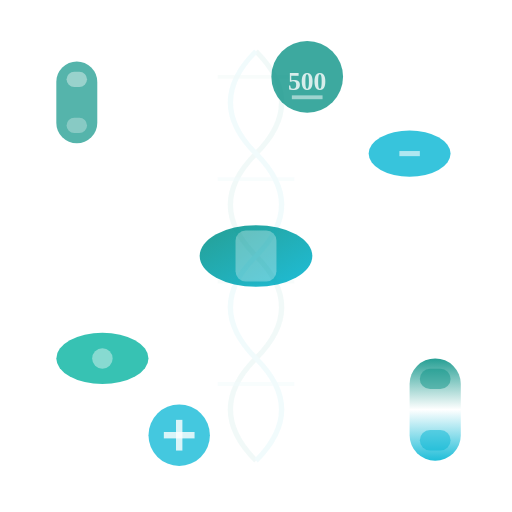
t = 0.00 s
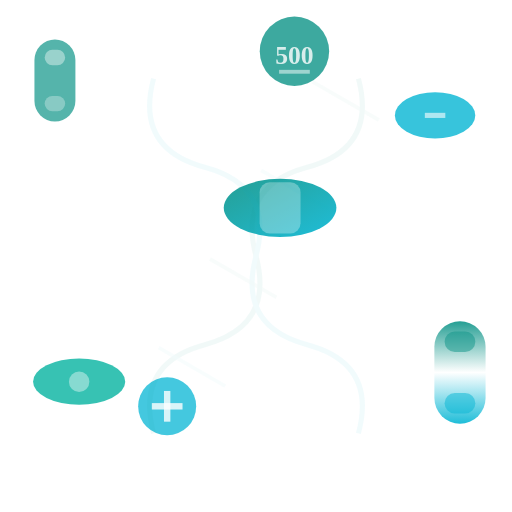
t = 1.67 s
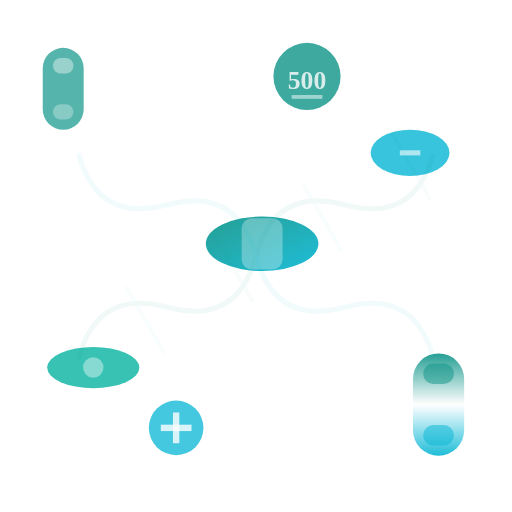
t = 3.33 s
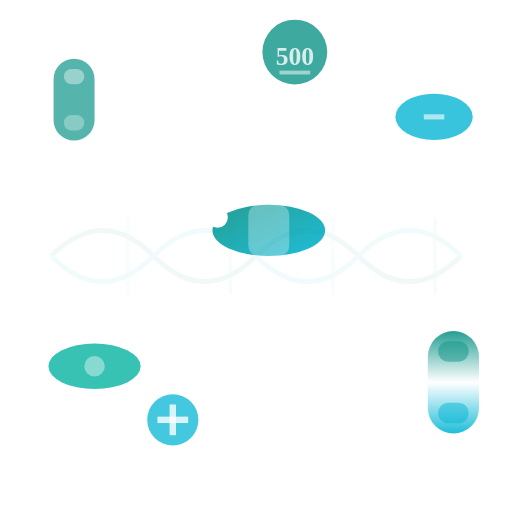
t = 5.00 s
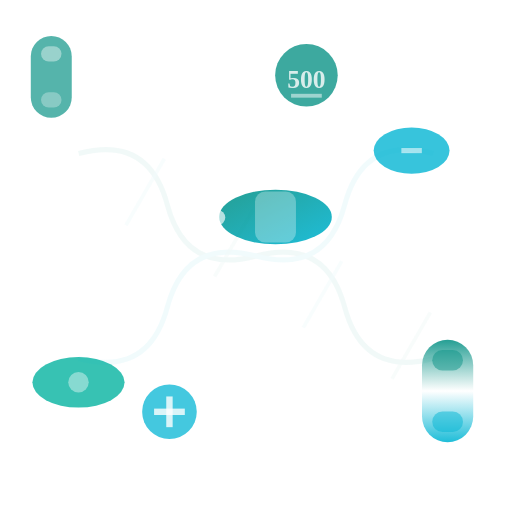
t = 6.67 s
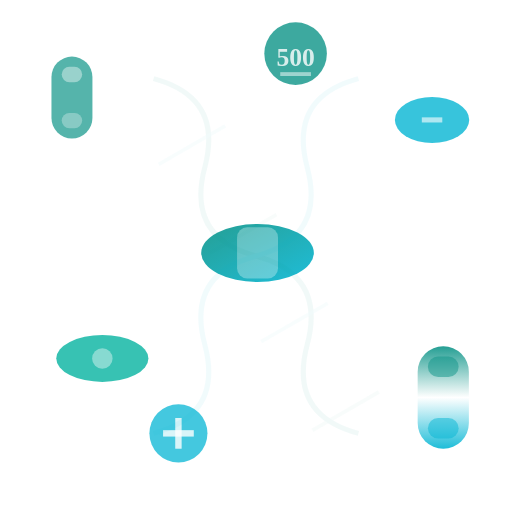
t = 8.33 s

The animated SVG that drew these frames (rendered in a browser with its animation timeline set to each time). Animation: 26 SMIL elements (animate=13,animateTransform=13); frames cover the first 8.33 s, repeats indefinitely.

<svg width="100%" height="100%" viewBox="0 0 200 200" xmlns="http://www.w3.org/2000/svg" aria-hidden="true">
  <defs>
    <linearGradient id="pillGrad" x1="0%" y1="0%" x2="100%" y2="100%">
      <stop offset="0%" stop-color="#0d9488"/>
      <stop offset="100%" stop-color="#06b6d4"/>
    </linearGradient>
    <linearGradient id="capsuleGrad" x1="0%" y1="0%" x2="0%" y2="100%">
      <stop offset="0%" stop-color="#0d9488"/>
      <stop offset="50%" stop-color="#ffffff"/>
      <stop offset="100%" stop-color="#06b6d4"/>
    </linearGradient>
  </defs>
  
  <!-- Floating pills animation -->
  <g class="floating-pills">
    <!-- Pill 1 -->
    <g transform="translate(100,100)">
      <animateTransform attributeName="transform" type="translate" values="100,100; 110,80; 100,100" dur="4s" repeatCount="indefinite" calcMode="spline" keySplines="0.4 0 0.6 1; 0.4 0 0.6 1"/>
      <ellipse rx="22" ry="12" fill="url(#pillGrad)" opacity="0.9">
        <animate attributeName="ry" values="12;10;12" dur="2s" repeatCount="indefinite"/>
      </ellipse>
      <rect x="-8" y="-10" width="16" height="20" fill="#fff" opacity="0.3" rx="4"/>
    </g>
    
    <!-- Pill 2 -->
    <g transform="translate(160,60)">
      <animateTransform attributeName="transform" type="translate" values="160,60; 170,45; 160,60" dur="3.5s" repeatCount="indefinite" calcMode="spline" keySplines="0.4 0 0.6 1; 0.4 0 0.6 1"/>
      <ellipse rx="16" ry="9" fill="#06b6d4" opacity="0.8">
        <animate attributeName="rx" values="16;14;16" dur="1.8s" repeatCount="indefinite"/>
      </ellipse>
      <line x1="-4" y1="0" x2="4" y2="0" stroke="#fff" stroke-width="2" opacity="0.6"/>
    </g>
    
    <!-- Pill 3 -->
    <g transform="translate(40,140)">
      <animateTransform attributeName="transform" type="translate" values="40,140; 30,150; 40,140" dur="4.2s" repeatCount="indefinite" calcMode="spline" keySplines="0.4 0 0.6 1; 0.4 0 0.6 1"/>
      <ellipse rx="18" ry="10" fill="#14b8a6" opacity="0.85">
        <animate attributeName="ry" values="10;8;10" dur="2.2s" repeatCount="indefinite"/>
      </ellipse>
      <circle cx="0" cy="0" r="4" fill="#fff" opacity="0.4"/>
    </g>
    
    <!-- Capsule 1 -->
    <g transform="translate(170,160)">
      <animateTransform attributeName="transform" type="translate" values="170,160; 180,145; 170,160" dur="3.8s" repeatCount="indefinite" calcMode="spline" keySplines="0.4 0 0.6 1; 0.4 0 0.6 1"/>
      <rect x="-10" y="-20" width="20" height="40" rx="10" fill="url(#capsuleGrad)" opacity="0.9"/>
      <rect x="-6" y="-16" width="12" height="8" rx="4" fill="#0d9488" opacity="0.5"/>
      <rect x="-6" y="8" width="12" height="8" rx="4" fill="#06b6d4" opacity="0.5"/>
    </g>
    
    <!-- Capsule 2 -->
    <g transform="translate(30,40)">
      <animateTransform attributeName="transform" type="translate" values="30,40; 20,30; 30,40" dur="4.5s" repeatCount="indefinite" calcMode="spline" keySplines="0.4 0 0.6 1; 0.4 0 0.6 1"/>
      <rect x="-8" y="-16" width="16" height="32" rx="8" fill="#0d9488" opacity="0.7"/>
      <rect x="-4" y="-12" width="8" height="6" rx="3" fill="#fff" opacity="0.4"/>
      <rect x="-4" y="6" width="8" height="6" rx="3" fill="#fff" opacity="0.3"/>
    </g>
    
    <!-- Tablet -->
    <g transform="translate(120,30)">
      <animateTransform attributeName="transform" type="translate" values="120,30; 115,20; 120,30" dur="3.2s" repeatCount="indefinite" calcMode="spline" keySplines="0.4 0 0.6 1; 0.4 0 0.6 1"/>
      <circle r="14" fill="#0d9488" opacity="0.8">
        <animate attributeName="r" values="14;12;14" dur="1.5s" repeatCount="indefinite"/>
      </circle>
      <text x="0" y="5" text-anchor="middle" fill="#fff" font-size="10" font-weight="bold" opacity="0.8">500</text>
      <line x1="-6" y1="8" x2="6" y2="8" stroke="#fff" stroke-width="1.5" opacity="0.5"/>
    </g>
    
    <!-- Cross tablet -->
    <g transform="translate(70,170)">
      <animateTransform attributeName="transform" type="translate" values="70,170; 65,158; 70,170" dur="4s" repeatCount="indefinite" calcMode="spline" keySplines="0.4 0 0.6 1; 0.4 0 0.6 1"/>
      <circle r="12" fill="#06b6d4" opacity="0.75">
        <animate attributeName="r" values="12;10;12" dur="2s" repeatCount="indefinite"/>
      </circle>
      <line x1="0" y1="-6" x2="0" y2="6" stroke="#fff" stroke-width="2.5" opacity="0.8"/>
      <line x1="-6" y1="0" x2="6" y2="0" stroke="#fff" stroke-width="2.5" opacity="0.8"/>
    </g>
  </g>
  
  <!-- Sparkles -->
  <g class="sparkles">
    <circle cx="85" cy="85" r="2" fill="#fff" opacity="0">
      <animate attributeName="opacity" values="0;1;0" dur="2s" repeatCount="indefinite" begin="0s"/>
      <animate attributeName="r" values="1;4;1" dur="2s" repeatCount="indefinite" begin="0s"/>
    </circle>
    <circle cx="150" cy="120" r="2" fill="#fff" opacity="0">
      <animate attributeName="opacity" values="0;1;0" dur="2.5s" repeatCount="indefinite" begin="0.5s"/>
      <animate attributeName="r" values="1;3;1" dur="2.5s" repeatCount="indefinite" begin="0.5s"/>
    </circle>
    <circle cx="50" cy="50" r="2" fill="#fff" opacity="0">
      <animate attributeName="opacity" values="0;1;0" dur="3s" repeatCount="indefinite" begin="1s"/>
      <animate attributeName="r" values="1;5;1" dur="3s" repeatCount="indefinite" begin="1s"/>
    </circle>
    <circle cx="180" cy="180" r="2" fill="#fff" opacity="0">
      <animate attributeName="opacity" values="0;1;0" dur="2.2s" repeatCount="indefinite" begin="1.5s"/>
      <animate attributeName="r" values="1;3;1" dur="2.2s" repeatCount="indefinite" begin="1.5s"/>
    </circle>
  </g>
  
  <!-- DNA helix decoration -->
  <g class="dna-helix" transform="translate(100,100)" opacity="0.05">
    <path d="M0,-80 Q20,-60 0,-40 Q-20,-20 0,0 Q20,20 0,40 Q-20,60 0,80" stroke="#0d9488" stroke-width="2" fill="none">
      <animateTransform attributeName="transform" type="rotate" values="0;360" dur="20s" repeatCount="indefinite"/>
    </path>
    <path d="M0,-80 Q-20,-60 0,-40 Q20,-20 0,0 Q-20,20 0,40 Q20,60 0,80" stroke="#06b6d4" stroke-width="2" fill="none">
      <animateTransform attributeName="transform" type="rotate" values="0;-360" dur="20s" repeatCount="indefinite"/>
    </path>
    <!-- Rungs -->
    <g>
      <line x1="-15" y1="-70" x2="15" y2="-70" stroke="#0d9488" stroke-width="1.5" opacity="0.5">
        <animateTransform attributeName="transform" type="rotate" values="0;360" dur="20s" repeatCount="indefinite"/>
      </line>
      <line x1="-15" y1="-30" x2="15" y2="-30" stroke="#06b6d4" stroke-width="1.5" opacity="0.5">
        <animateTransform attributeName="transform" type="rotate" values="0;360" dur="20s" repeatCount="indefinite"/>
      </line>
      <line x1="-15" y1="10" x2="15" y2="10" stroke="#0d9488" stroke-width="1.5" opacity="0.5">
        <animateTransform attributeName="transform" type="rotate" values="0;360" dur="20s" repeatCount="indefinite"/>
      </line>
      <line x1="-15" y1="50" x2="15" y2="50" stroke="#06b6d4" stroke-width="1.5" opacity="0.5">
        <animateTransform attributeName="transform" type="rotate" values="0;360" dur="20s" repeatCount="indefinite"/>
      </line>
    </g>
  </g>
</svg>
